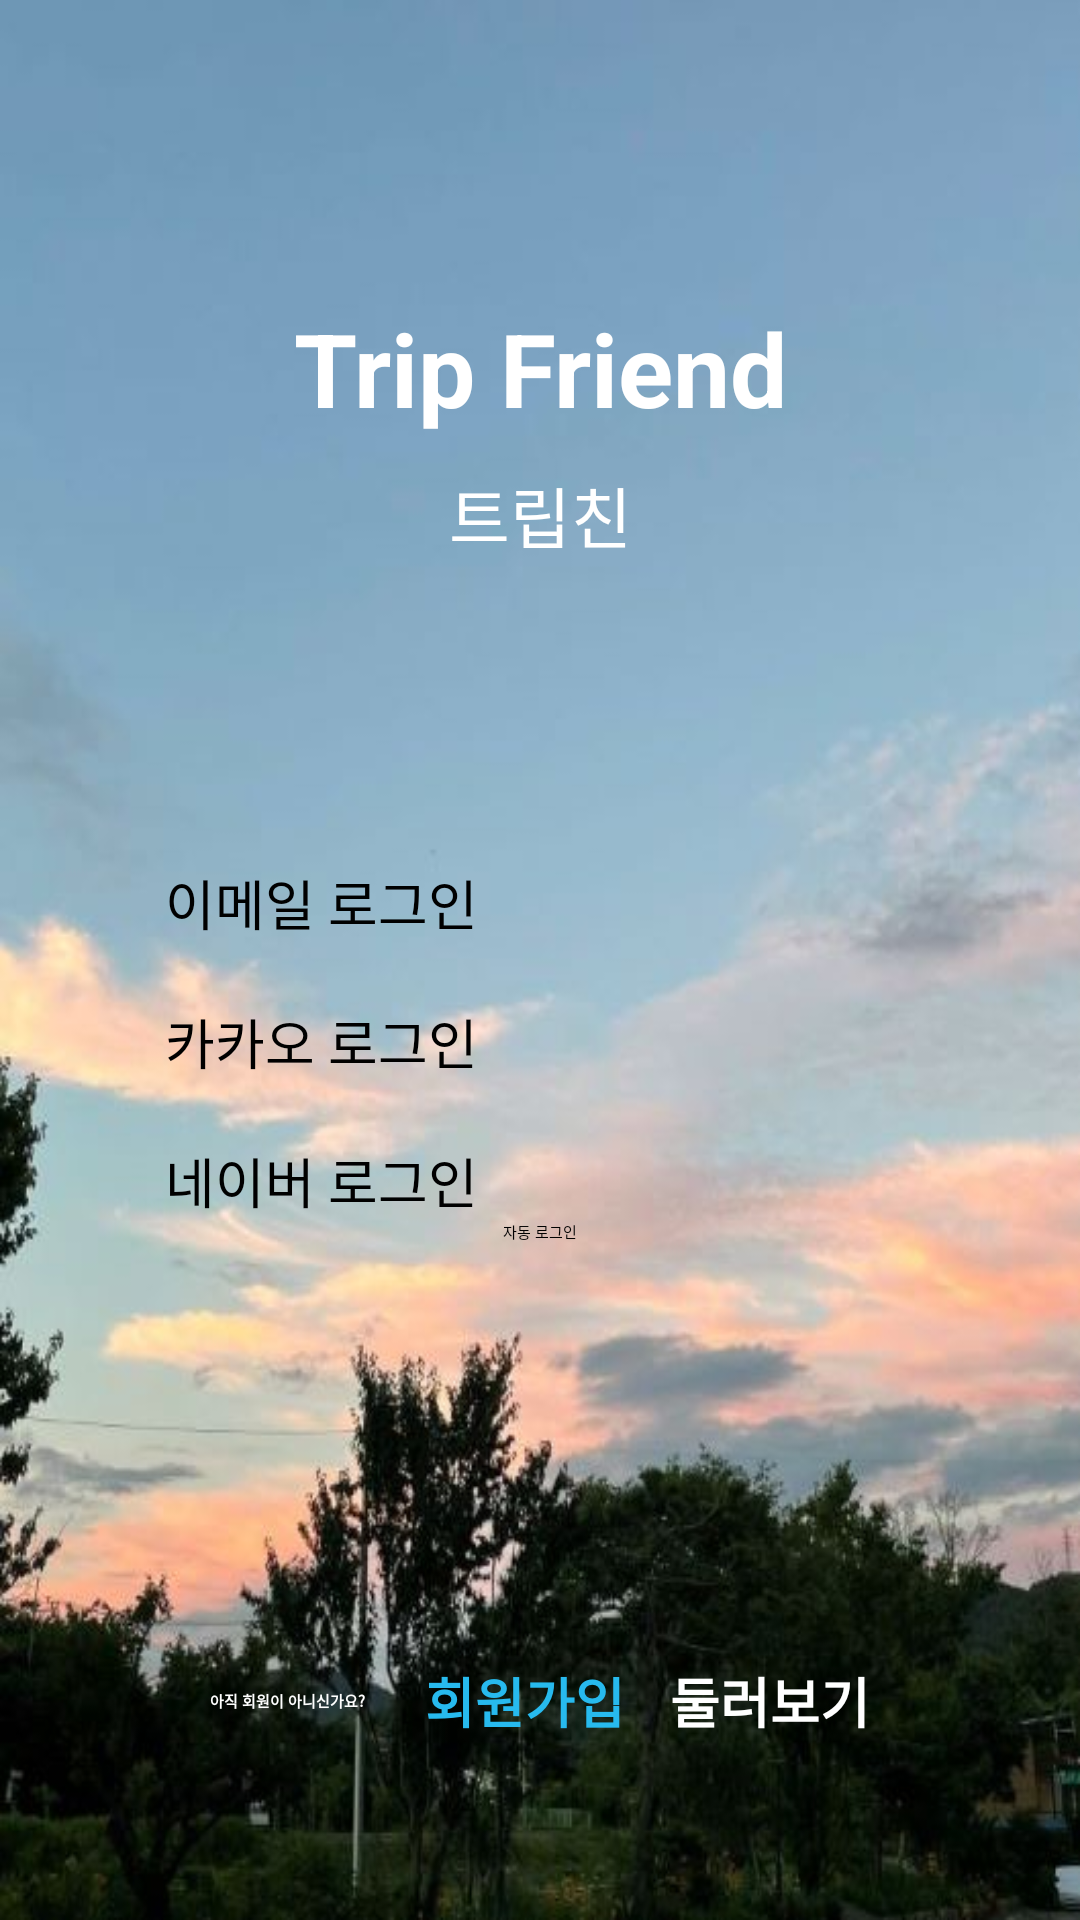

Android layout source for this screen:
<!-- AndroidManifest.xml: activity theme Theme.App.Starting -->
<!-- res/layout/fragment_login_main.xml -->
<?xml version="1.0" encoding="utf-8"?>
<androidx.constraintlayout.widget.ConstraintLayout xmlns:android="http://schemas.android.com/apk/res/android"
    xmlns:app="http://schemas.android.com/apk/res-auto"
    xmlns:tools="http://schemas.android.com/tools"
    android:layout_width="match_parent"
    android:layout_height="match_parent"
    android:background="@drawable/login_background_image"
    android:clickable="true"
    android:orientation="vertical"
    tools:context=".ui.user.LoginMainFragment">

    <TextView
        android:id="@+id/textViewLoginMainTitle"
        android:layout_width="match_parent"
        android:layout_height="wrap_content"
        android:layout_marginTop="100dp"
        android:text="Trip Friend"
        android:textAlignment="center"
        android:textAppearance="@style/TextAppearance.AppCompat.Display1"
        android:textColor="#FFFFFF"
        android:textStyle="bold"
        app:layout_constraintEnd_toEndOf="parent"
        app:layout_constraintStart_toStartOf="parent"
        app:layout_constraintTop_toTopOf="parent" />

    <TextView
        android:id="@+id/textViewLoginMainSubTitle"
        android:layout_width="match_parent"
        android:layout_height="wrap_content"
        android:layout_marginTop="10dp"
        android:text="트립친"
        android:textAlignment="center"
        android:textAppearance="@style/TextAppearance.AppCompat.Large"
        android:textColor="#FFFFFF"
        app:layout_constraintTop_toBottomOf="@+id/textViewLoginMainTitle"
        tools:layout_editor_absoluteX="0dp" />

    <Button
        android:id="@+id/buttonLoginMainEmailLogin"
        android:layout_width="250dp"
        android:layout_height="wrap_content"
        android:layout_marginTop="100dp"
        android:fontFamily="@font/font"
        android:text="이메일 로그인"
        android:textColor="#000000"
        android:textSize="@dimen/text_size_2"
        app:icon="@drawable/mail"
        app:iconTint="@null"
        app:layout_constraintEnd_toEndOf="parent"
        app:layout_constraintStart_toStartOf="parent"
        app:layout_constraintTop_toBottomOf="@+id/textViewLoginMainSubTitle" />

    <Button
        android:id="@+id/buttonLoginMainKakaoLogin"
        android:layout_width="250dp"
        android:layout_height="wrap_content"
        android:layout_marginTop="20dp"
        android:backgroundTint="#FDE35E"
        android:fontFamily="@font/font"
        android:text="카카오 로그인"
        android:textColor="#000000"
        android:textSize="@dimen/text_size_2"
        app:icon="@drawable/kakao_talk"
        app:iconTint="@null"
        app:layout_constraintEnd_toEndOf="parent"
        app:layout_constraintStart_toStartOf="parent"
        app:layout_constraintTop_toBottomOf="@+id/buttonLoginMainEmailLogin" />

    <Button
        android:id="@+id/buttonLoginMainNaverLogin"
        android:layout_width="250dp"
        android:layout_height="wrap_content"
        android:layout_marginTop="20dp"
        android:backgroundTint="#54DF35"
        android:fontFamily="@font/font"
        android:text="네이버 로그인"
        android:textColor="#000000"
        android:textSize="@dimen/text_size_2"
        app:icon="@drawable/naver_icon"
        app:iconTint="@null"
        app:layout_constraintEnd_toEndOf="parent"
        app:layout_constraintStart_toStartOf="parent"
        app:layout_constraintTop_toBottomOf="@+id/buttonLoginMainKakaoLogin" />

    <CheckBox
        android:id="@+id/checkBoxLoginMainAutoLogin"
        android:layout_width="wrap_content"
        android:layout_height="wrap_content"
        android:text="자동 로그인"
        app:layout_constraintEnd_toEndOf="parent"
        app:layout_constraintStart_toStartOf="parent"
        app:layout_constraintTop_toBottomOf="@+id/buttonLoginMainNaverLogin" />

    <LinearLayout
        android:layout_width="match_parent"
        android:layout_height="wrap_content"
        android:layout_marginBottom="60dp"
        android:gravity="center"
        android:orientation="horizontal"
        app:layout_constraintBottom_toBottomOf="parent"
        app:layout_constraintEnd_toEndOf="parent"
        app:layout_constraintStart_toStartOf="parent">

        <TextView
            android:id="@+id/textView4"
            android:layout_width="wrap_content"
            android:layout_height="wrap_content"
            android:layout_marginRight="20dp"
            android:text="아직 회원이 아니신가요?"
            android:textColor="#FFFFFF"
            android:textStyle="bold" />

        <TextView
            android:id="@+id/textViewLoginMainJoin"
            android:layout_width="wrap_content"
            android:layout_height="wrap_content"
            android:layout_marginRight="15dp"
            android:clickable="true"
            android:text="회원가입"
            android:textAlignment="center"
            android:textAppearance="@style/Theme.App.Medium"
            android:textColor="@color/highLightColor"
            android:textStyle="bold" />

        <TextView
            android:id="@+id/textViewLoginMainNonMember"
            android:layout_width="wrap_content"
            android:layout_height="wrap_content"
            android:layout_gravity="center"
            android:clickable="true"
            android:text="둘러보기"
            android:textAlignment="center"
            android:textAppearance="@style/Theme.App.Medium"
            android:textColor="@color/white"
            android:textStyle="bold" />
    </LinearLayout>

</androidx.constraintlayout.widget.ConstraintLayout>
<!-- resources referenced by this layout -->
<resources>
  <color name="highLightColor">#27BAEE</color>
  <color name="white">#FFFFFFFF</color>
  <dimen name="text_size_2">18sp</dimen>
  <!-- drawable login_background_image: jpg bitmap (drawable, 37841 bytes) -->
  <!-- drawable naver_icon: png bitmap (drawable, 14573 bytes) -->
  <style name="Theme.App.Medium" parent="Theme.TripFriend">
          <item name="android:textSize">@dimen/text_size_2</item>
      </style>
  <style name="Theme.App.Starting" parent="Theme.SplashScreen">
          <item name="windowSplashScreenBackground">@color/white</item>
          <item name="windowSplashScreenAnimatedIcon">@drawable/sp_ver3</item>
          <item name="windowSplashScreenAnimationDuration">1000</item>
          <item name="postSplashScreenTheme">@style/Theme.TripFriend</item>
      </style>
  <style name="Theme.TripFriend" parent="Base.Theme.TripFriend" />
  <!-- drawable sp_ver3: gif bitmap (drawable, 77006 bytes) -->
  <style name="Base.Theme.TripFriend" parent="Theme.Material3.DayNight.NoActionBar">
          
          <item name="colorPrimary">@color/mainColor</item>
          
          <item name="colorPrimaryDark">@color/white</item>
          <item name="android:windowLightStatusBar">true</item>
          
          <item name="colorOnPrimary">@color/highLightColor</item>
          
          <item name="colorAccent">@color/highLightColor</item>
          
          <item name="colorControlNormal">@color/subColor</item>
          
          <item name="colorControlHighlight">@color/highLightColor</item>
          <item name="android:textCursorDrawable">@color/highLightColor</item>
  
          <item name="android:textViewStyle">@style/TextViewStyle</item>
          <item name="android:buttonStyle">@style/ButtonStyle</item>
          <item name="android:editTextStyle">@style/EditTextStyle</item>
          <item name="android:checkboxStyle">@style/CheckBoxStyle</item>
          <item name="android:spinnerStyle">@style/SpinnerStyle</item>
      </style>
  <color name="mainColor">#9FE8F9</color>
  <color name="subColor">#73D1F3</color>
  <style name="TextViewStyle" parent="@android:style/Widget.DeviceDefault.TextView">
          <item name="android:fontFamily">@font/font</item>
      </style>
  <style name="ButtonStyle" parent="@android:style/Widget.DeviceDefault.Button">
          <item name="android:fontFamily">@font/font</item>
      </style>
  <style name="EditTextStyle" parent="@android:style/Widget.DeviceDefault.EditText">
          <item name="android:fontFamily">@font/font</item>
      </style>
  <style name="CheckBoxStyle" parent="@android:style/Widget.DeviceDefault.CompoundButton.CheckBox">
          <item name="android:fontFamily">@font/font</item>
      </style>
  <style name="SpinnerStyle" parent="@android:style/Widget.DeviceDefault.Spinner">
          <item name="android:fontFamily">@font/font</item>
      </style>
</resources>
